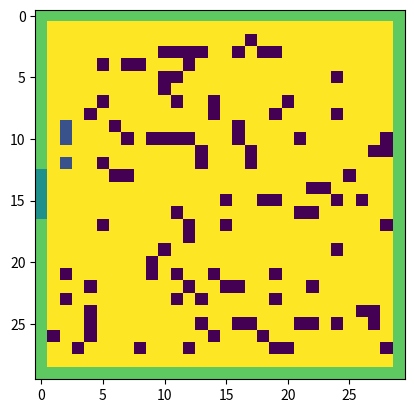

This chart was generated by the following Python code:
# Function of this file is to be able to write and test functions line by line
import numpy as np
import random
import matplotlib.pyplot as plt

# functions

def init_board(board_size,num_people,exit_locs,sight_radius,state_dic):
    """ populate board with size r x r with x people
        decide where exits are with e list of locations of exits
        set remaining walls to 500 
        Inputs:
            board_size: The size of the board
            num_people: The number of people on the board
            exit_locs: The locations of the exits given as an array(y,x)
            sight_radius: How far the people should be able to see
            state_dic: The dictionary of the states and their according number
        Outputs:
            The board filled with numeric values. Where each state is represented by a certain number
            The list of people on the board, this is the list that we can iterate over every time.
            Encoding:
              0: empty cell
              1+: One or more fallen down persons (C)
              -1: wall
              -2: exit
              -3: person in state Ue
              -4: person in state Un
              -5: person in state Ae
              -6: person in state An
        """

    # create board with all walls being 500
    board = np.ones((board_size,board_size), dtype = "int") * -1
    board[1:-1,1:-1] = 0

    # add the exit locations
    board[exit_locs] = -2

    # calculate all possible locations
    locations = [[x,y] for x in range(1,board_size-1) for y in range(1,board_size-1)]

    if len(locations) >= num_people:
        uniq_locations = random.sample(locations,num_people)
    else:
        raise ValueError('num_people can not be greater than the number of free spaces on the board')

    # add the people to the board
    person_list = []

    exits = [[exit_locs[0][i], exit_locs[1][i]] for i in range(len(exit_locs[0]))]

    for i,location in enumerate(uniq_locations):
        # set standard state to 'Un' if exit in range set to 'Ue'
        pstate = 'Un'
        for exit_loc in exits:
            if np.sqrt((exit_loc[0]-location[0])**2+(exit_loc[1]-location[1])**2) <= sight_radius:
                pstate = 'Ue'
        
        person_list.append(Pedestrian(location,pstate))

        board[location[0], location[1]] = state_dic[pstate]

    return board, person_list

def get_locations(person_list):
    return np.array([person.location for person in person_list])

def get_directions(board_size,person_list):
    directionmap = np.zeros((board_size,board_size,2))
    for person in person_list:
        directionmap[person.location[0],person.location[1],:] = person.direction

    return directionmap

def get_perceptionmask(sight_radius):
    """Creates a boolean mask selecting all cells within perception range of a person.
    This mask is to be applied on a 2*sight_radius+1 x 2*sight_radius+1 grid with the person in question in the middle.

    Inputs:
    """
    mask = np.zeros((2*sight_radius+1, 2*sight_radius+1), dtype = "bool")
    y_m, x_m = sight_radius, sight_radius # Coordinates of midpoints
    perceived_cells = [[y, x] for y in range(2*sight_radius+1) for x in range(2*sight_radius+1) if (y-y_m)**2 + (x-x_m)**2 <= sight_radius**2]
    perceived_cells = ([cell[0] for cell in perceived_cells], [cell[1] for cell in perceived_cells])
    mask[perceived_cells] = True
    mask[y_m, x_m] = False # Don't select the cell itself (middle cell)
    return mask


def init_S(board_size, S_wall, S_exit, obstacle_locs, exit_locs, mu):
    """Creates the initial static floor field S.
    The static floor field describes the path on the grid which is the shortest way to the exit.
    All walls are assumed to be on the outside of the grid.
    Inputs:
      board_size: Length of the square board
      S_wall: Value of the static field for a wall or obstacle
      S_exit: Value of the static field for the exit
      obstacle_locs: Locations of the obstacles on the grid
      exit_locs: Locations of the exit
      mu: Ratio of distance when travelling to a neighbouring diagonal cell over travelling to a neighbouring cell on a side
    """
    S = np.ones((board_size, board_size)) * np.inf # Initialise array full of +infinity since filling up S is based on selecting minimum values
    side_neighbour_mask = np.zeros((3, 3), dtype = bool)
    side_neighbour_mask[0, 1] = side_neighbour_mask[1, 0] = side_neighbour_mask[1, -1] = side_neighbour_mask[-1, 1] = True

    diag_neighbour_mask = np.zeros((3,3), dtype = bool)
    diag_neighbour_mask[0, 0] = diag_neighbour_mask[0, -1] = diag_neighbour_mask[-1, 0] = diag_neighbour_mask[-1, -1] = True

    S[exit_locs] = S_exit

    curr_cells = [[exit_locs[0][i], exit_locs[1][i]] for i in range(len(exit_locs[0]))]
    next_cells = []
    done_cells = []


    # The exit cells are the only cells on the border to evaluate and require a special treatment (don't select any cells outside of the existing grid)
    for y, x in curr_cells:
        for i in np.arange(np.maximum(1, y-1), np.minimum(board_size, y+2)):
            for j in np.arange(np.maximum(1, x-1), np.minimum(board_size, x+2)):
                if (i, j) != (y, x):
                    if ((y-i)+(x-j))%2 == 0: # diagonal neighbour
                        S[i,j] = np.minimum(S[y, x] + mu, S[i, j])
                    else: # side neighbour
                        S[i,j] = np.minimum(S[y, x] + 1, S[i, j])

                    next_cells += [[i, j]]

                    S[:, 0] = S[:, -1] = S_wall
                    S[0, :] = S[-1, :] = S_wall
                    if obstacle_locs: # => If the list of obstacles isn't empty
                        S[obstacle_locs] = S_wall
                    S[exit_locs] = S_exit

    while next_cells:
        done_cells += curr_cells
        curr_cells = next_cells
        next_cells = []

        for y, x in curr_cells:
            S[y-1:y+2, x-1:x+2][side_neighbour_mask] = np.minimum(S[y, x] + 1, S[y-1:y+2, x-1:x+2][side_neighbour_mask])
            S[y-1:y+2, x-1:x+2][diag_neighbour_mask] = np.minimum(S[y, x] + mu, S[y-1:y+2, x-1:x+2][diag_neighbour_mask])
            next_cells += [[y+i, x+j] for i in range(-1, 2) for j in range(-1, 2) if i != 0 or j != 0 if y+i > 0 and y+i < board_size-1 if x+j > 0 and x+j < board_size-1] # Select all neighbouring cells but not the cell itself
            S[:, 0] = S[:, -1] = S_wall
            S[0, :] = S[-1, :] = S_wall
            if obstacle_locs: # => If the list of obstacles isn't empty
                S[obstacle_locs] = S_wall
            S[exit_locs] = S_exit
            
        next_cells = np.unique(next_cells, axis = 0).tolist() # Specify axis or the list of lists will be flattened to 1 list
        next_cells = [cell for cell in next_cells if not cell in done_cells]

    S[S != S_wall] = np.amax(S[S != S_wall]) - S[S != S_wall]
    

    return S

def init_D(board_size):
    """Creates the initial dynamic floor field D.
    The dynamic floor field describes interactions between pedestrians 
    (i.e. people don't tend to intentionally sprint into eachother when trying to evacuate)
    Inputs:
      board_size: Length of the square board
    """
    D = np.zeros((board_size, board_size))

    return D

def update_D(D, locations, locations_prev, diffusion_factor, decay_factor):
    """Updates the dynamic floor field D.
    Inputs:
      D: The previous state of the dynamic floor field.
      locations: numpy array with current locations of all persons
      locations_prev: numpy array with locations of all persons at previous timestep
      diffusion_factor (alpha): describes how the dynamic floor field diffuses through the room
      decay_factor (delta): describes how the dynamic floor field decays over time
    """
    neighbour_mask = np.ones((3, 3), dtype = bool)
    neighbour_mask[1, 1] = False

    D_new = np.copy(D)
    for i in range(1, D.shape[0]-1):
        for j in range(1, D.shape[1]-1):
            D_new[i, j] = (1-diffusion_factor)*(1-decay_factor)*D[i, j] + diffusion_factor*(1-decay_factor)/8 * np.sum(D[i-1:i+2, j-1:j+2][neighbour_mask])

    updated_locations = locations[np.where(prev_locations != locations)]
    D_new[updated_locations[::2], updated_locations[1::2]] += 1
    
    return D_new

def create_dist_mat(board_size, obstacle_locs):
    obstacle_dist = np.zeros((0,board_size,board_size))

    # initialize the x and y values of the board

    x = y = np.arange(board_size)
    x = np.reshape(x,(1,board_size))
    x = np.matmul(np.ones((board_size,1)),x)
    y = np.reshape(y,(board_size,1))
    y = np.matmul(y,np.ones((1,board_size)))

    # for every obstacle calculate the distance to every point on the board

    for i in range(len(obstacle_locs[0])):
        dist_mat = np.sqrt(np.square(y - obstacle_locs[0][i]) + np.square(x - obstacle_locs[1][i]))
        dist_mat = np.reshape(dist_mat,(1,board_size,board_size))
        obstacle_dist = np.vstack((obstacle_dist,dist_mat))

    # take the minimal distance to an obstacle for every point on the board

    min_dist_mat = np.amin(obstacle_dist,axis=0)

    return min_dist_mat

def init_F(board_size, obstacle_locs):
    """Creates the event floor field F.
    The event floor field describes the efect that a person wants to get away from the stampede.
    Inputs:
      board_size: Length of the square board
      obstacle_locs: Locations of the obstacles/fallen people on the grid
    """
    
    F = create_dist_mat(board_size, obstacle_locs)


    # give correct values to every point on the board

    F[F <= 8] = -1*np.exp(1/F[F <= 8])
    F[F > 8] = 0
    
    return F 

def calc_tumble(person,sight_radius,ka,kc,board,new_loc):
    """This function calculates the tumble factor for the move from a persons current position to
    Their next position given as [x,y] by new_loc
    Inputs:
        person: An object of the pedestrian class
        sight_radius: How far the humans can see
        ka and kc: sensitivity parameters
        board: The physical board
        new_loc: The wanted new location  
    """
    
    if not (board[new_loc] >= 1).all(): # 1+ means there are 1 or more fallen people in the desired cell
        return 1
    else:
        y_person = person.location[0]
        x_person = person.location[1]

        # Only select cells within grid and not on the border (these are walls)
        y_min = max(1, y_person-sight_radius)
        y_max = min(board_size-1, y_person+sight_radius+1)
        x_min = max(1, x_person-sight_radius)
        x_max = min(board_size-1, x_person+sight_radius+1)
        neighbouring_cells = board[y_min:y_max, x_min:x_max]

        # Only select part of mask that applies to selected cells (if you cut off some cells, the same part of the mask must be cut off)
        y_min_mask = y_min - (y_person-sight_radius)
        y_max_mask = y_max - (y_person-sight_radius)
        x_min_mask = x_min - (x_person-sight_radius)
        x_max_mask = x_max - (x_person-sight_radius)
        perceptionmask = get_perceptionmask(sight_radius)[y_min_mask:y_max_mask, x_min_mask:x_max_mask]
        perceived_cells = neighbouring_cells[perceptionmask]

        # perceived_cells that are not 0, -1, -2: other pedestrians
        rho_0 = (perceived_cells[perceived_cells <= -3].size + perceived_cells[perceived_cells >= 1].size) / perceived_cells.size 

        if rho_0 >= 0.64: # more then 4 people/m^2 so trample threshold is exceeded
            eps = 1
        else:
            eps = 0

        # theta is de hoek tussen bewegingsrichting van vorige stap en normaal van huidige cell naar cell ij (in het bereik van 0 en 180 graden)
        theta = np.arccos(np.dot(np.array(person.direction), np.array([new_loc[i] - person.location[i] for i in range(len(new_loc))]))) % (np.pi/2) 
        # Assuming directions input as lists rather than numpy arrays
        A = np.cos(theta) - 1 # Risk floor field A

        alpha = kc*eps*rho_0*np.exp(ka*A)

        return alpha


def check_state(person,exit_locs):
    # possible state: Ue,Un,Ae,An,C,left
    
    if person.state != 'C':

        exits = [[exit_locs[1][i], exit_locs[0][i]] for i in range(len(exit_locs[0]))]

        # set standard state to 'Un' if exit in range set to 'Ue'

        pstate = 'Un'

        for exit_loc in exits:
            if person.location == exit_loc:
                pstate = 'left'
            elif np.sqrt((exit_loc[0]-person.location[0])**2+(exit_loc[1]-person.location[1])**2) <= sight_radius:
                pstate = 'Ue'
        
        # check if affected and state accordingly

        affected = create_dist_mat(board_size, obstacle_locs)
        affected[affected <= 8] = True
        affected[affected > 8] = False

        if affected[person.location[0], person.location[1]]:
            if pstate == 'Un':
                pstate = 'An'
            elif pstate == 'Ue':
                pstate = 'Ae'

        person.state = pstate

    return person 

def move_direction(person,board,S,D,F,exit_locs,directionmap,sight_radius,board_size,ks,kd,kf,ka,kc):
    """ this function looks at the current state of the person
        based on this state it defines it next movement step
        then it defines the chance of this step being taken
        lastly it chooses the step with the highest probability and takes it.
        Input:
            person: An object of the pedestrian class
            board: The physical board
            S: The static floor field
            D: The dynamic floor field
            F: The event floor field
        Ouput:
            The adjusted given pedestrian object
    """

    # calc trans prob for every direction, then max trans prob = movement

    # TODO: optimize movement to erase the for loop and instead use matrix multiplication

    if person.state != 'C':
        x = person.location[0]
        y = person.location[1]
        pmove = np.zeros((3,3))

        if person.state == 'Ue':
            for i in range(x-1,x+2):
                for j in range(y-1,y+2):
                    if [i,j] != [x,y]:
                        if [x,y]-[i,j] == person.direction:
                            Iine = 1.2
                        else:
                            Iine = 1

                        pmove[i,j] = Iine*np.exp(ks*S[i,j])*(board[i,j] in [6,0])*(board[i,j] != 500)

                    else:
                        pmove[i,j] = 0
            
            move = np.asarray(np.unravel_index(np.argmax(pmove, axis=None), pmove.shape)) - [1,1] # note: this gives a list in the format of [y_move,x_move]

        elif person.state == 'Un':
            for i in range(x-1,x+2):
                for j in range(y-1,y+2):
                    if [i,j] != [x,y]:
                        if [x,y]-[i,j] == person.direction:
                            Iine = 1.2
                        else:
                            Iine = 1

                        pmove[i,j] = Iine*np.exp(ks*S[i,j] + kd*D[i,j])*(board[i,j] in [6,0])*(board[i,j] != 500)

                    else:
                        pmove[i,j] = 0
            
            move = np.asarray(np.unravel_index(np.argmax(pmove, axis=None), pmove.shape)) - [1,1] # note: this gives a list in the format of [y_move,x_move]

        elif person.state == 'Ae':
            alphaij = calc_tumble(person,sight_radius,ka,kc,board)
            for i in range(x-1,x+2):
                for j in range(y-1,y+2):
                    if [i,j] != [x,y]:
                        if [x,y]-[i,j] == person.direction:
                            Iine = 1.2
                        else:
                            Iine = 1

                        pmove[i,j] = Iine*np.exp(ks*S[i,j])*(board[i,j] in [6,0])*(board[i,j] != 500)*alphaij

                    else:
                        pmove[i,j] = 0
            
            move = np.asarray(np.unravel_index(np.argmax(pmove, axis=None), pmove.shape)) - [1,1] # note: this gives a list in the format of [y_move,x_move]

        elif person.state == 'An':
            if person.evac_strat == 'S1':
                alphaij = calc_tumble(person,sight_radius,ka,kc,board)
                for i in range(x-1,x+2):
                    for j in range(y-1,y+2):
                        if [i,j] != [x,y]:
                            if [x,y]-[i,j] == person.direction:
                                Iine = 1.2
                            else:
                                Iine = 1

                            pmove[i,j] = Iine*np.exp(ks*S[i,j] + kd*D[i,j] + kf*F[i,j])*(board[i,j] in [6,0])*(board[i,j] != 500)*alphaij

                        else:
                            pmove[i,j] = 0
                
                move = np.asarray(np.unravel_index(np.argmax(pmove, axis=None), pmove.shape)) - [1,1] # note: this gives a list in the format of [y_move,x_move]

            elif person.evac_strat == 'S2':
                dist_mat  = create_dist_mat(board_size, ([person.location[1]],[person.location[0]]))

            else:
                pass # follow previous direction unless wall is reached, then follow it clockwise or anticlockwise (if stand still for 5+ sec change direction random)
        
        person.new_location = [x + move[1], y + move[0]]
            
    else:
        pstand = 1/(np.exp(1)*np.math.factorial(person.time_down))
        if np.random.randint(1,101)/100 <= pstand:
            person.state = 'Ue'
            person = check_state(person,exit_locs)

    return person

def check_stampede(people_list):
    states = [person.state for person in people_list]

    if any(not(states == 'left' or states == 'C')):
        stampede = True
    else:
        stampede = False
    
    return stampede

def plot_room(board):
    color_map = {0: np.array([255, 255, 255]), # white
             1: np.array([255, 255, 255]), # white
             2: np.array([0, 255, 0]), # green
             3: np.array([0, 0, 255]), # blue
             4: np.array([255, 0, ]), # red
             5: np.array([255, 153, 51]), # orange
             6: np.array([255, 255, 0]), # yellow
             500: np.array([128, 128, 128])} # gray 

    # make a 3d numpy array that has a color channel dimension   
    data_3d = np.ndarray(shape=(board.shape[0], board.shape[1], 3), dtype=int)
    for i in range(0, board.shape[0]):
        for j in range(0, board.shape[1]):
            data_3d[i][j] = color_map[int(board[i][j])]
    
    return data_3d


# classes

class Pedestrian:
  def __init__(self, location, state):
    self.evac_strat = random.choices(['S1','S2','S3'],(50,30,20))[0]
    self.location = location
    self.state = state 
    self.direction = [0,0] # showes the last direction moved eg. [1,0] is left and [0,-1] is down
    self.new_location = [0,0]
    self.time_down = 0

# classes

class Pedestrian:
  def __init__(self, location, state):
    self.evac_strat = random.choices(['S1','S2','S3'],(50,30,20))[0]
    self.location = location
    self.state = state 
    self.direction = [0,0] # showes the last direction moved eg. [1,0] is left and [0,-1] is down
    self.new_location = [0,0]
    self.time_down = 0

# parameters

board_size = 30 # size of board 
num_people = 100 # number of people

##b Assigning locations as a tuple of a list with all y-coordinates and a list with all x-coordinates allows for multiple indexing
exit_locs = ([int(board_size/2-2), int(board_size/2-1), int(board_size/2), int(board_size/2+1)], [0, 0, 0, 0]) # exit locations (middle of left wall)
obstacle_locs = () # No obstacles for now

S_wall = 500
S_exit = 1
mu = 1.5

Ts = 1 # occurrence time of the stampede
Tc = Ts + 50 # chaos duration

kc = 0.5 # sensitivity parameter for tumble factor 
ka = 1 # sensitivity parameter for tumble factor 
ks = 5 # sensitivity parameter for the static field
kd = 1 # sensitivity parameter for the dynamic field
diffusion_factor = 0.3 # aka alpha
decay_factor = 0.3 # aka delta
sight_radius = 5 # perception radius for each person

Srange = 8 # stampede range

state_dic = {'C':1,'Ue':-3,'Un':-4,'Ae':-5,'An':-6}
# each time step == 0.3s

board, person_list = init_board(board_size,num_people,exit_locs,sight_radius,state_dic)
plt.imshow(board)
plt.show()

person = person_list[0]

y_person = person.location[0]
x_person = person.location[1]

y_min = max(0, y_person-sight_radius)
y_max = min(board_size, y_person+sight_radius+1)
x_min = max(0, x_person-sight_radius)
x_max = min(board_size, x_person+sight_radius+1)
neighbouring_cells = board[y_min:y_max, x_min:x_max]

y_min_mask = y_min - (y_person-sight_radius)
y_max_mask = y_max - (y_person-sight_radius)
x_min_mask = x_min - (x_person-sight_radius)
x_max_mask = x_max - (x_person-sight_radius)
perceptionmask = get_perceptionmask(sight_radius)[y_min_mask:y_max_mask, x_min_mask:x_max_mask]
perceived_cells = neighbouring_cells[perceptionmask]

y_person = 2
x_person = 20

print(y_min, y_max, x_min, x_max)